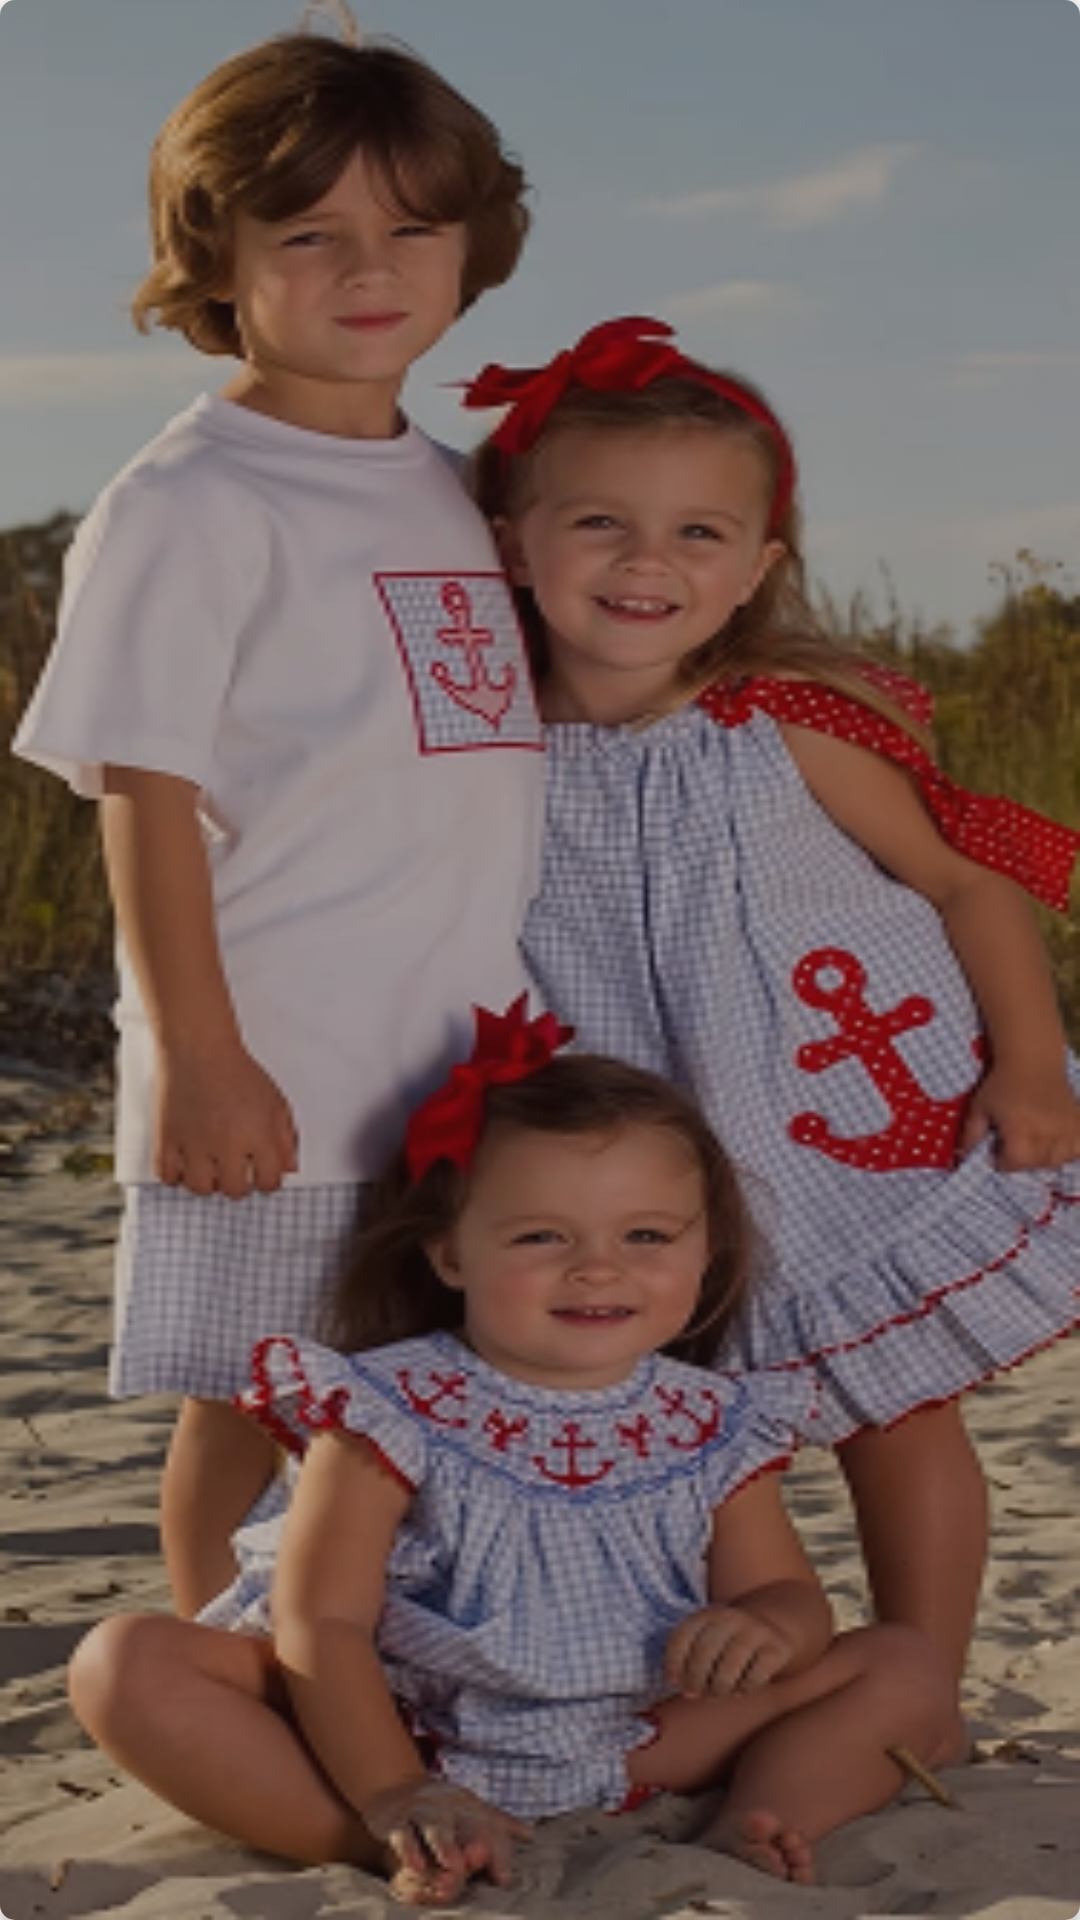

Android layout source for this screen:
<!-- AndroidManifest.xml: application theme Theme.EcommerceWithApi -->
<!-- res/layout/group_images_product_details.xml -->
<?xml version="1.0" encoding="utf-8"?>
<androidx.cardview.widget.CardView
    xmlns:android="http://schemas.android.com/apk/res/android"
    xmlns:app="http://schemas.android.com/apk/res-auto"
    android:layout_height="45dp" android:layout_width="28dp"
    android:layout_marginBottom="16dp"
    app:cardCornerRadius="5dp">

    <androidx.appcompat.widget.AppCompatImageView
        android:id="@+id/imageView11"
        android:layout_width="match_parent"
        android:layout_height="match_parent"
        android:scaleType="fitXY"
        app:srcCompat="@drawable/backgroud_signup" />
</androidx.cardview.widget.CardView>
<!-- resources referenced by this layout -->
<resources>
  <!-- drawable backgroud_signup: png bitmap (drawable, 149387 bytes) -->
  <style name="Theme.EcommerceWithApi" parent="Base.Theme.EcommerceWithApi" />
  <style name="Base.Theme.EcommerceWithApi" parent="Theme.AppCompat.Light.NoActionBar">
         <item name="android:windowLightStatusBar">true</item>
          <item name="android:statusBarColor">@color/transparent</item>
          <item name="windowNoTitle">true</item>
  
      </style>
  <color name="transparent">#00000000</color>
</resources>
